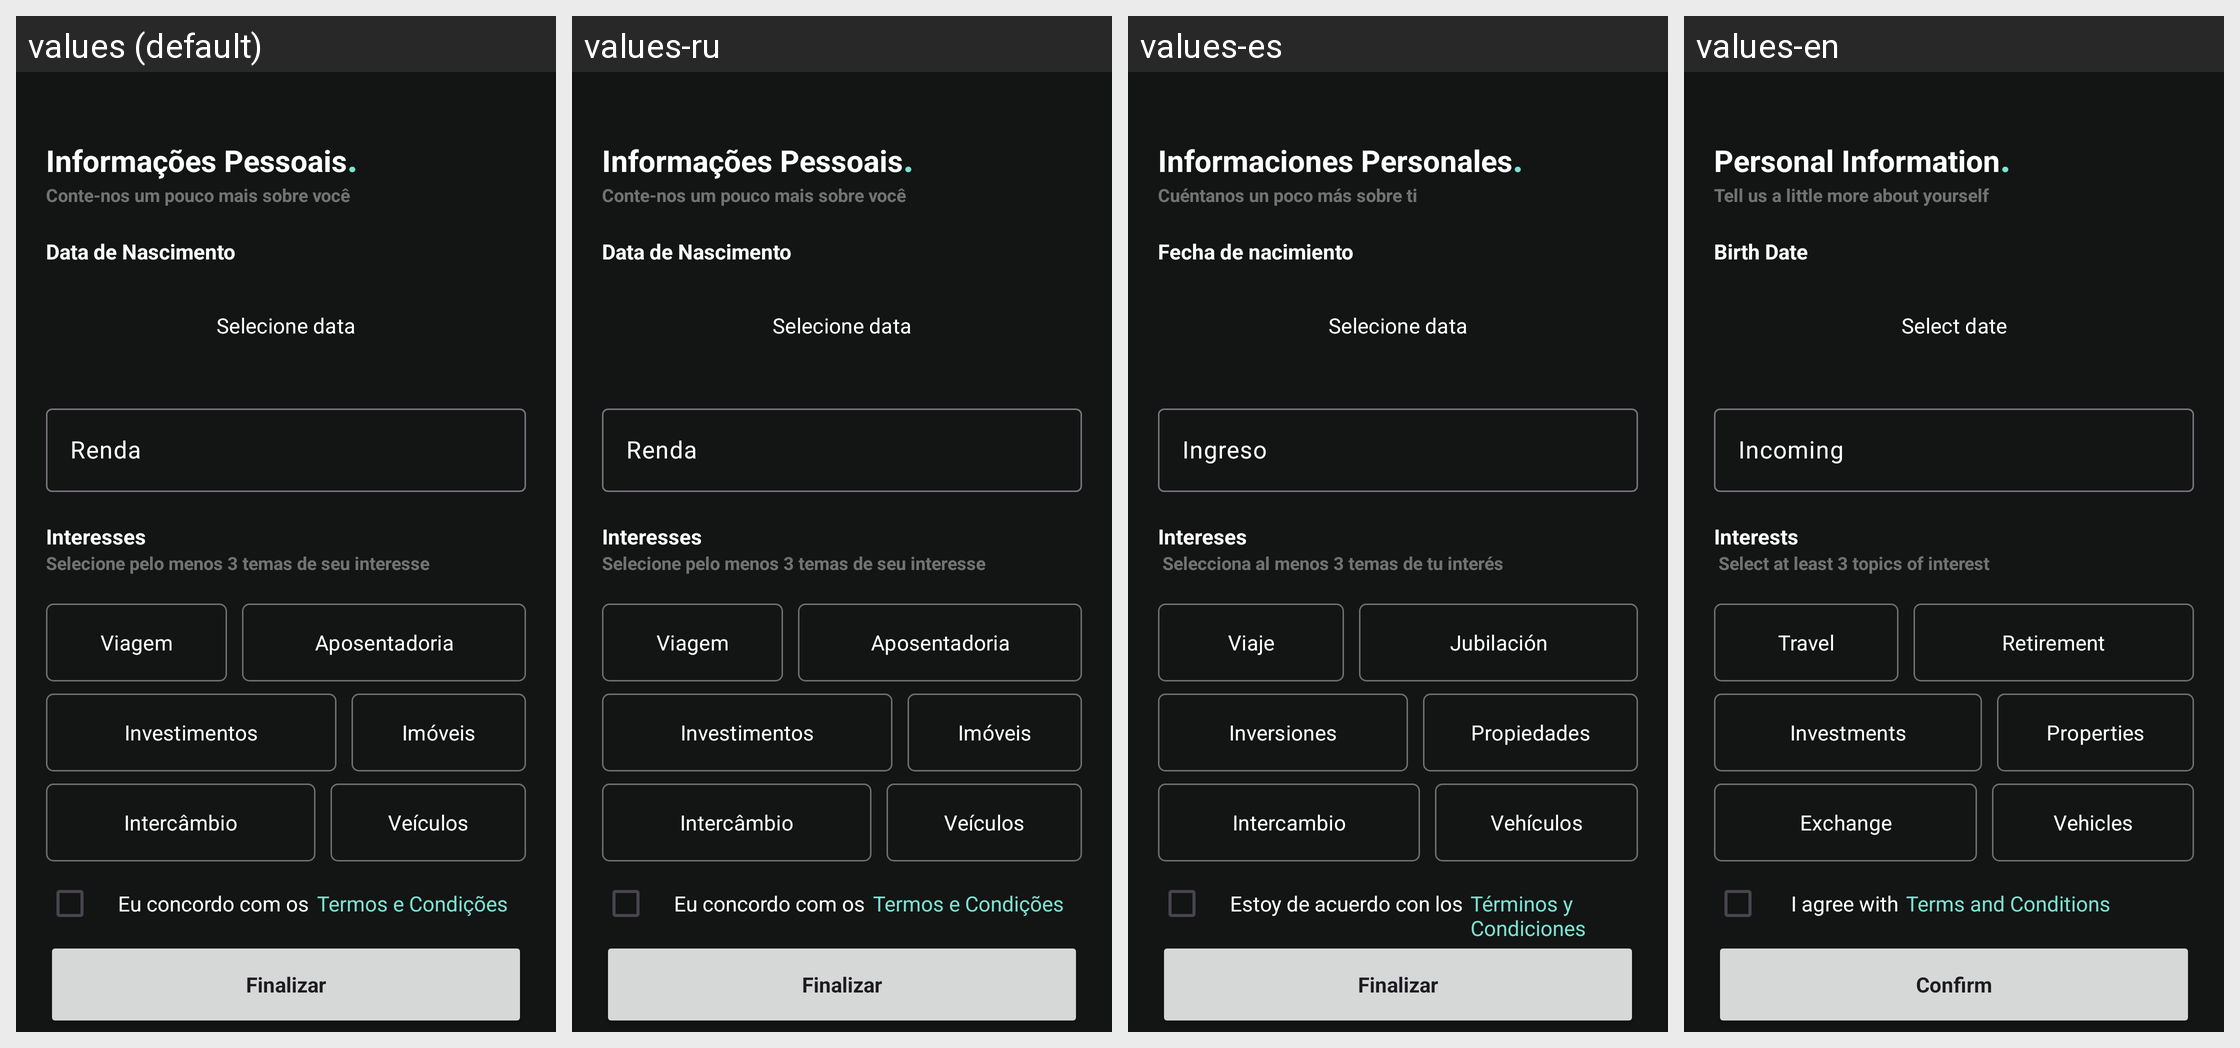

Translations of the strings shown on this Android screen, per locale in the grid:
Android screen res/layout/activity_register_step2.xml rendered under 4 locales, left to right: values (default), values-ru, values-es, values-en. Device: Nexus 5 (rendered at 1080×1920; each locale shown at half size, 540×960, under a caption strip naming it); theme Theme.Balancefy.
Strings drawn on this screen, with the default value and each locale's value (text and hints the layout hard-codes, and strings that could not be matched under every locale, appear in the picture but are not listed):

personal_information
  values: Informações Pessoais
  values-ru: Informações Pessoais  [not translated; the default value is used]
  values-es: Informaciones Personales
  values-en: Personal Information

dot
  values: .
  values-ru: .  [not translated; the default value is used]
  values-es: .
  values-en: .

personal_information_subtitle
  values: Conte-nos um pouco mais sobre você
  values-ru: Conte-nos um pouco mais sobre você  [not translated; the default value is used]
  values-es: Cuéntanos un poco más sobre ti
  values-en: Tell us a little more about yourself

birth_date
  values: Data de Nascimento
  values-ru: Data de Nascimento  [not translated; the default value is used]
  values-es: Fecha de nacimiento
  values-en: Birth Date

select_date
  values: Selecione data
  values-ru: Selecione data  [not translated; the default value is used]
  values-es: Selecione data
  values-en: Select date

incoming
  values: Renda
  values-ru: Renda  [not translated; the default value is used]
  values-es: Ingreso
  values-en: Incoming

interests
  values: Interesses
  values-ru: Interesses  [not translated; the default value is used]
  values-es: Intereses
  values-en: Interests

interests_subtitle
  values: Selecione pelo menos 3 temas de seu interesse
  values-ru: Selecione pelo menos 3 temas de seu interesse  [not translated; the default value is used]
  values-es:  Selecciona al menos 3 temas de tu interés
  values-en:  Select at least 3 topics of interest

interests_travel
  values: Viagem
  values-ru: Viagem  [not translated; the default value is used]
  values-es: Viaje
  values-en: Travel

interests_retirement
  values: Aposentadoria
  values-ru: Aposentadoria  [not translated; the default value is used]
  values-es: Jubilación
  values-en: Retirement

interests_investments
  values: Investimentos
  values-ru: Investimentos  [not translated; the default value is used]
  values-es: Inversiones
  values-en: Investments

interests_properties
  values: Imóveis
  values-ru: Imóveis  [not translated; the default value is used]
  values-es: Propiedades
  values-en: Properties

interests_exchange
  values: Intercâmbio
  values-ru: Intercâmbio  [not translated; the default value is used]
  values-es: Intercambio
  values-en: Exchange

interests_vehicles
  values: Veículos
  values-ru: Veículos  [not translated; the default value is used]
  values-es: Vehículos
  values-en: Vehicles

agreement
  values: Eu concordo com os
  values-ru: Eu concordo com os  [not translated; the default value is used]
  values-es: Estoy de acuerdo con los
  values-en:  I agree with

terms_title
  values: Termos e Condições
  values-ru: Termos e Condições  [not translated; the default value is used]
  values-es: Términos y Condiciones
  values-en: Terms and Conditions

end
  values: Finalizar
  values-ru: Finalizar  [not translated; the default value is used]
  values-es: Finalizar
  values-en: Confirm
